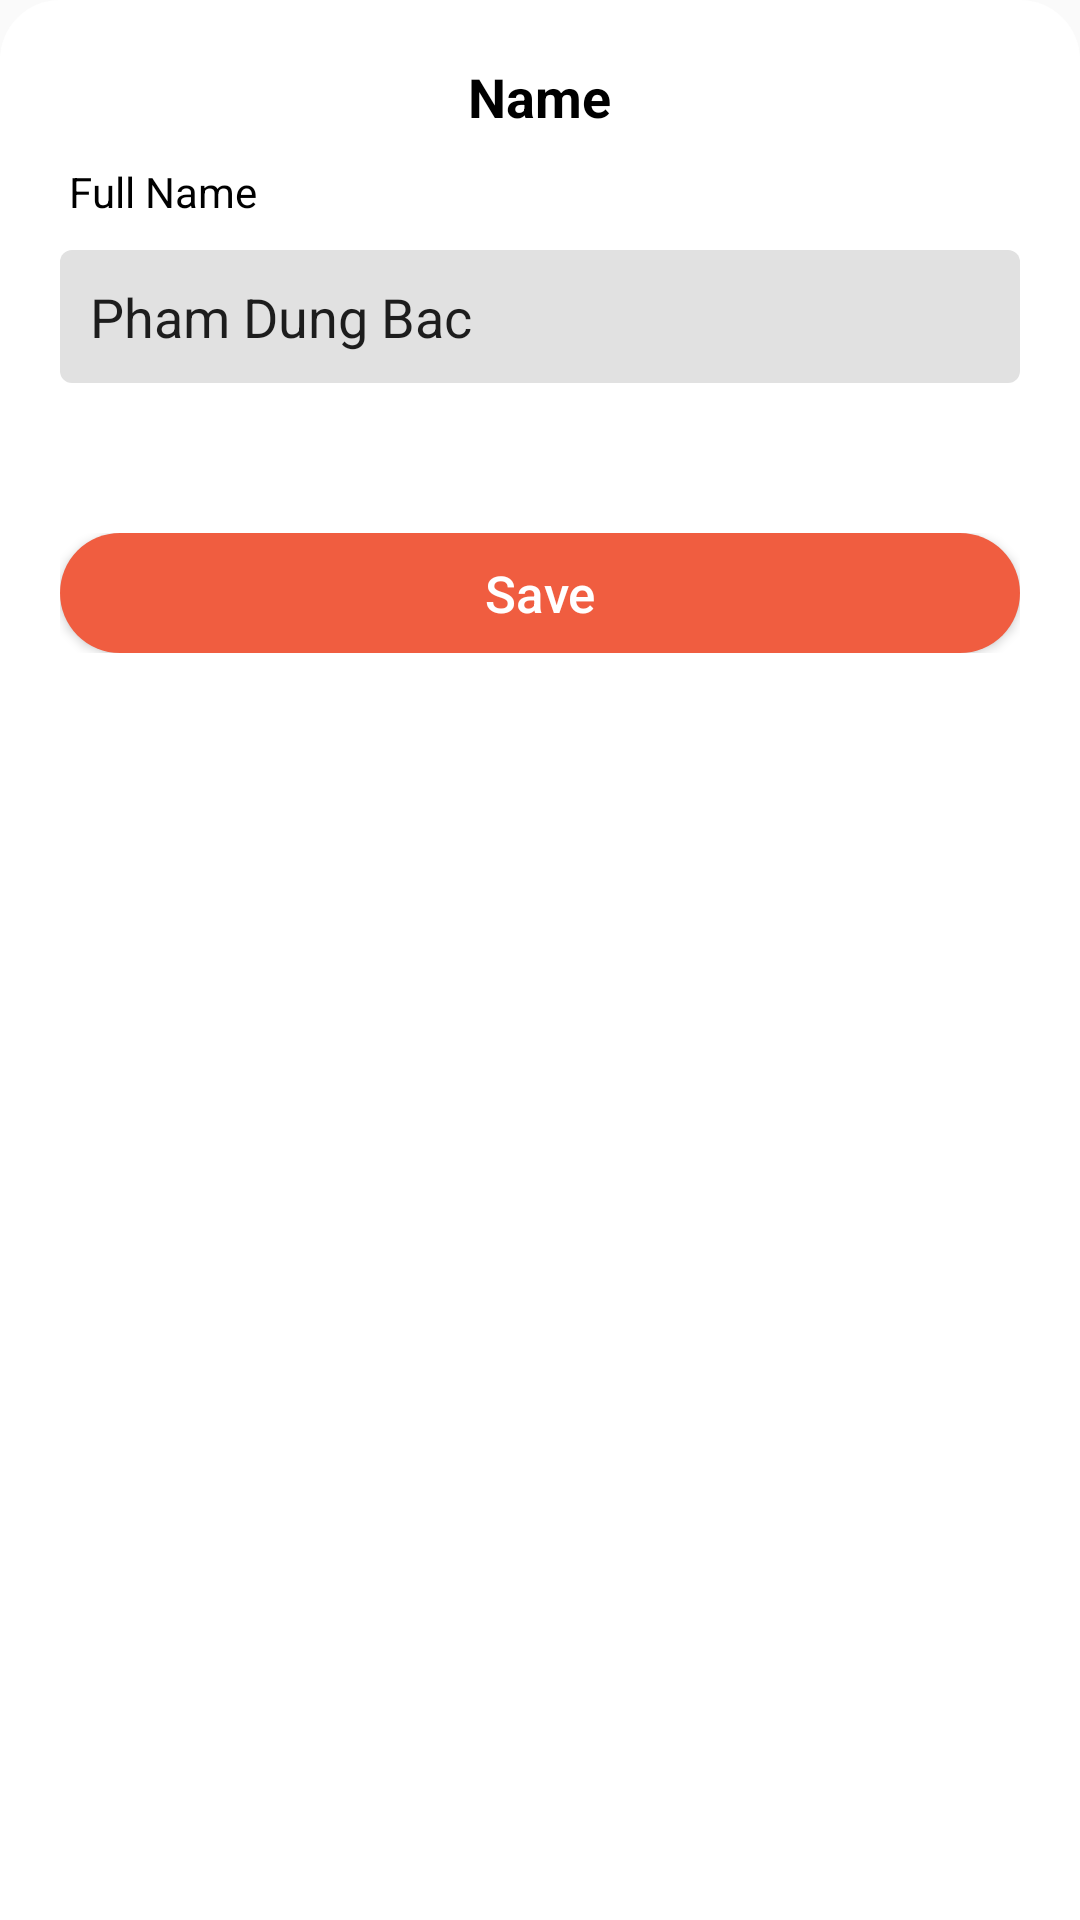

Reconstruct the res/layout file that produces this screen, plus the resources it refers to.
<!-- AndroidManifest.xml: application theme AppTheme -->
<!-- res/layout/bottom_sheet_edit_profile.xml -->
<?xml version="1.0" encoding="utf-8"?>
<LinearLayout xmlns:android="http://schemas.android.com/apk/res/android"
    android:layout_width="match_parent"
    android:layout_height="match_parent"
    android:background="@drawable/bg_bottom_sheet"
    android:padding="20dp"
    android:orientation="vertical">

    <RelativeLayout
        android:layout_width="match_parent"
        android:layout_height="wrap_content">

        <TextView
            android:layout_width="wrap_content"
            android:layout_height="wrap_content"
            android:layout_centerInParent="true"
            android:text="@string/name"
            android:textColor="@color/black"
            android:textSize="18dp"
            android:textStyle="bold" />

        <ImageView
            android:id="@+id/btn_close_bottom_sheet"
            android:layout_width="20dp"
            android:layout_height="20dp"
            android:layout_alignParentEnd="true"
            android:src="@drawable/ic_baseline_close_24" />
    </RelativeLayout>
    <LinearLayout
        android:layout_marginTop="10dp"
        android:layout_width="match_parent"
        android:layout_height="wrap_content"
        android:orientation="vertical">
        <TextView
            android:paddingHorizontal="3dp"
            android:layout_width="wrap_content"
            android:layout_height="wrap_content"
            android:text="@string/fullname"
            android:textColor="@color/black"/>
        <EditText
            android:layout_marginTop="10dp"
            android:id="@+id/bottom_sheet_edt"
            android:layout_width="match_parent"
            android:layout_height="wrap_content"
            android:text="Pham Dung Bac"
            android:padding="10dp"
            android:background="@drawable/bg_light_gray"/>
    </LinearLayout>
    <RelativeLayout
        android:layout_marginTop="50dp"
        android:layout_width="match_parent"
        android:layout_height="40dp">

        <androidx.appcompat.widget.AppCompatButton
            android:id="@+id/bottom_sheet_btn_save"
            android:layout_width="match_parent"
            android:layout_height="wrap_content"
            android:background="@drawable/bg_btn_red"
            android:text="@string/save"
            android:textAllCaps="false"
            android:textColor="@color/white"
            android:textSize="17dp" />
    </RelativeLayout>
</LinearLayout>
<!-- resources referenced by this layout -->
<resources>
  <color name="black">#FF000000</color>
  <color name="white">#FFFFFFFF</color>
  <!-- drawable bg_bottom_sheet (drawable) -->
  <?xml version="1.0" encoding="utf-8"?>
  <shape xmlns:android="http://schemas.android.com/apk/res/android"
      android:shape="rectangle" >
      <corners android:topLeftRadius="20dp" android:topRightRadius="20dp"/>
      <solid android:color="@color/white"/>
  
  </shape>
  <!-- drawable bg_btn_red (drawable) -->
  <?xml version="1.0" encoding="utf-8"?>
  <selector xmlns:android="http://schemas.android.com/apk/res/android" >
      <item >
          <shape android:shape="rectangle" >
              <corners android:radius="40dp" />
              <solid android:color="@color/red"/>
          </shape>
      </item>
  </selector>
  <!-- drawable bg_light_gray (drawable) -->
  <?xml version="1.0" encoding="utf-8"?>
  <shape xmlns:android="http://schemas.android.com/apk/res/android" android:shape="rectangle" >
      <corners android:radius="4dp" />
      <solid android:color="@color/light_gray_border"/>
  </shape>
  <string name="fullname">Full Name</string>
  <string name="name">Name</string>
  <string name="save">Save</string>
  <style name="AppTheme" parent="Theme.MaterialComponents.Light.NoActionBar">
          
          <item name="colorPrimary">@color/colorPrimary</item>
          <item name="colorPrimaryDark">@color/colorPrimaryDark</item>
          <item name="colorAccent">@color/colorAccent</item>
          <item name="drawerArrowStyle">@style/DrawerArrowStyle</item>
          <item name="android:windowBackground">@color/defaultColor</item>
      </style>
  <color name="red">#f05d40</color>
  <color name="light_gray_border">#E1E1E1</color>
  <color name="colorPrimary">#f05d40</color>
  <color name="colorPrimaryDark">#f05d40</color>
  <color name="colorAccent">#f05d40</color>
  <style name="DrawerArrowStyle" parent="@style/Widget.AppCompat.DrawerArrowToggle">
          <item name="spinBars">true</item>
          <item name="color">@color/colorPrimaryDark</item>
      </style>
  <color name="defaultColor">#FAFAFA</color>
</resources>
